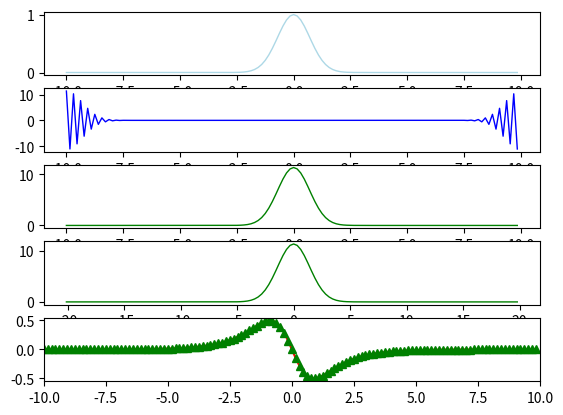

Generate this figure with matplotlib:
'''
[redacted]
[redacted]
'''

import numpy as np
import matplotlib.pyplot as plt


L = 20
n = 128

x2 = np.linspace(-L/2, L/2, n+1)
# Spatial domain
x = x2[:n]
u = np.exp(-x**2)
ut = np.fft.fft(u)

#frequency domain
k = [(2 * np.pi / L) * ii for jj in (np.arange(0,n/2), np.arange(-n/2, 0)) for ii in jj]

g = np.cosh(x)**(-1)  # sech function
# Derivative of sech
gd = (-np.cosh(x)**(-1)) * np.tanh(x)
# Second Derivative of sech
g2d = (1./np.cosh(x)) - 2 * (1./np.cosh(x))**3

gt = np.fft.fft(g)
gds = np.fft.ifft(([1j*k[i] for i in range(len(k))])*gt)
g2ds = np.fft.ifft(([1j*k[i]**2 for i in range(len(k))])*gt)
'''
timeit dft_slow(x)
timeit fft(x)
timeit np.fft.fft(x)
'''
plt.figure(1)

plt.subplot(511)
plt.plot(x, u, color='lightblue', linewidth=1)

plt.subplot(512)
plt.plot(x, ut, color='blue', linewidth=1)

plt.subplot(513)
plt.plot(x, np.fft.fftshift(np.abs(ut)), color='green', linewidth=1)
# Spectral content of Gaussian
plt.subplot(514)
plt.plot(np.fft.fftshift(k), np.fft.fftshift(np.abs(ut)), color='green', linewidth=1)

plt.subplot(515)
plt.plot(x, gd, 'r', x, gds, 'g^')

plt.xlim(-L/2, L/2)
plt.show()




'''
Here are implementation of fft that it is worth reading, however, I am not using it in the main code
I prefer use the default numpy fft
'''

'''
x = np.random.random(1024)
np.allclose(fft(x), np.fft.fft(x))
'''
def dft_slow(x):
    """Compute the discrete Fourier Transform of the 1D array x"""
    x = np.asarray(x, dtype=float)
    N = x.shape[0]
    n = np.arange(N)
    k = n.reshape((N, 1))
    M = np.exp(-2j * np.pi * k * n / N)
    return np.dot(M, x)


def fft(x):
    """A recursive implementation of the 1D Cooley-Tukey FFT"""
    x = np.asarray(x, dtype=float)
    N = x.shape[0]

    if N % 2 > 0:
        raise ValueError("size of x must be a power of 2")
    elif N <= 32:  # this cutoff should be optimized
        return dft_slow(x)
    else:
        X_even = fft(x[::2])
        X_odd = fft(x[1::2])
        factor = np.exp(-2j * np.pi * np.arange(N) / N)
        return np.concatenate([X_even + factor[:N / 2] * X_odd,
                               X_even + factor[N / 2:] * X_odd])


def fft_vectorized(x):
    """A vectorized, non-recursive version of the Cooley-Tukey FFT"""
    x = np.asarray(x, dtype=float)
    N = x.shape[0]

    if np.log2(N) % 1 > 0:
        raise ValueError("size of x must be a power of 2")

    # N_min here is equivalent to the stopping condition above,
    # and should be a power of 2
    N_min = min(N, 32)

    # Perform an O[N^2] DFT on all length-N_min sub-problems at once
    n = np.arange(N_min)
    k = n[:, None]
    M = np.exp(-2j * np.pi * n * k / N_min)
    X = np.dot(M, x.reshape((N_min, -1)))

    # build-up each level of the recursive calculation all at once
    while X.shape[0] < N:
        X_even = X[:, :X.shape[1] / 2]
        X_odd = X[:, X.shape[1] / 2:]
        factor = np.exp(-1j * np.pi * np.arange(X.shape[0])
                        / X.shape[0])[:, None]
        X = np.vstack([X_even + factor * X_odd,
                       X_even - factor * X_odd])

    return X.ravel()

